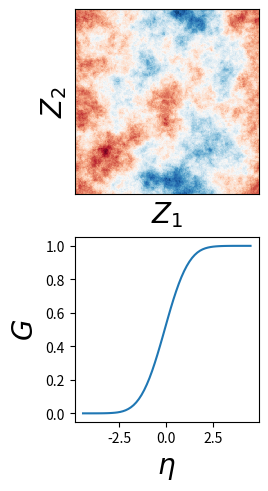

The matplotlib source for this figure:
import numpy as np
import matplotlib.pyplot as plt

# Function to generate a Gaussian Random field
def gaussian_random_field(power_spectrum, shape = (128, 128), stat_real=False):
  """
  Generate a scale free Gaussian Random field Y(X) using the
  fast Fourier transform (FFT) and the power spectral density P(k)

  Y(x) = IFFT( P(k) * FFT(W(X)) )(X)

  where W(X) is a Gaussian white noise random field.

  Parameters
  ----------
  power_spectrum : (callable)
    Power spectral density P(k)
  shape : (int, int) G
    Grid size of the field generated

  Returns
  -------
  Y(X) : (array)
    Gaussian random field
  """
  if not callable(power_spectrum):
    raise Exception("`power_spectrum` should be callable")

  def statistic(shape):
    # Build a unit-distribution of complex numbers with random phase
    a = np.random.normal(loc=0, scale=1, size=shape)
    b = np.random.normal(loc=0, scale=1, size=shape)
    return a + 1j * b

  # Compute the k grid
  fftfreq = np.fft.fftfreq
  all_k = [fftfreq(s, d=1/s) for s in shape]
  kgrid = np.meshgrid(*all_k, indexing="ij")  # Reutrns kX, kY
  knorm = np.sqrt(np.sum(np.power(kgrid, 2), axis=0))  # Computes ||k|| = \sqrt{kX^2 + kY^2}

  # (1) Compute the Fourier transform of Gaussian White noise W(X)
  if stat_real:
    W = statistic(shape)
    # Compute the FFT of the field
    FW = np.fft.fftn(W)
  else:
    # Draw a random sample in Fourier space
    fourier_shape = knorm.shape
    FW = statistic(fourier_shape)

  # (2) Multiply by P(k)^{1/2}
  power_k = np.zeros_like(knorm)
  mask = knorm > 0
  power_k[mask] = np.sqrt(power_spectrum(knorm[mask]))
  FW *= power_k

  # (3) Take its IFFT
  return  np.real(np.fft.ifftn(FW))

# Create an example
n_pts = 512
power_spectrum = lambda k: k**-3
shape = (n_pts, n_pts)

Z_1 = np.linspace(-np.pi,np.pi,num=n_pts)
Z_2 = np.linspace(-np.pi,np.pi,num=n_pts)
Ys = gaussian_random_field(power_spectrum, shape) # Ys for Y surrogate

# Plot Z(z) and F_Z
fig, (ax0,ax1) = plt.subplots(nrows=2, ncols=1, layout="constrained")

# plot Ys(Z) as a field
cmap = plt.get_cmap('RdBu')
ax0.pcolormesh(Z_1, Z_2, Ys, cmap=cmap)
ax0.set_xlabel(r'$Z_1$', fontsize=20)
ax0.set_ylabel(r'$Z_2$', fontsize=20)
ax0.set_xticks([])
ax0.set_yticks([])
ax0.set_box_aspect(1)

# plot its cdf by averaging over realisations
Ys = []
for i in range(64):
  Ys_i = gaussian_random_field(power_spectrum, shape)
  Ys.append(Ys_i.flatten())
Ys = np.concatenate(Ys).flatten()

sigma = np.std(Ys)
mean = np.mean(Ys)

Ys = (Ys - mean)/sigma

f,s= np.histogram(Ys, bins=64, density=True)
s  = 0.5*(s[1:] + s[:-1]); ds = s[1] - s[0]
F = np.cumsum(f)*ds
ax1.plot(s, F)
ax1.set_xlabel(r'$\eta$', fontsize=20)
ax1.set_ylabel(r'$G$', fontsize=20)
ax1.set_box_aspect(1)

plt.show()